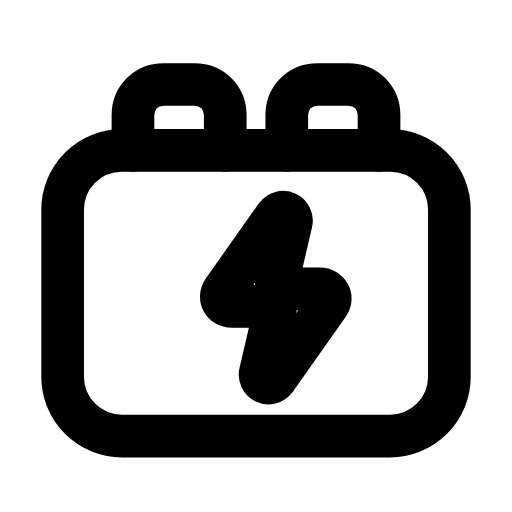
t = 0.00 s
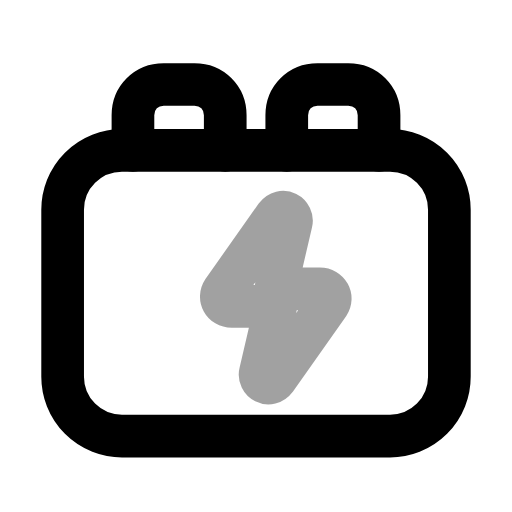
t = 0.26 s
t = 0.49 s: frame unchanged from t = 0.00 s, image omitted
t = 0.76 s: frame unchanged from t = 0.00 s, image omitted
t = 1.02 s: frame unchanged from t = 0.00 s, image omitted
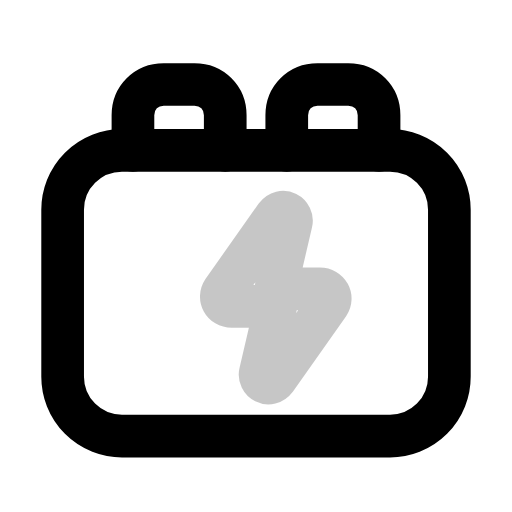
t = 1.29 s

The animated SVG that drew these frames (rendered in a browser with its animation timeline set to each time). Animation: 1 SMIL element (animate=1); one cycle of 1.55 s, repeats indefinitely.

<svg xmlns="http://www.w3.org/2000/svg" width="24" height="24" viewBox="0 0 24 24" fill="none"><g transform="translate(-0.36 -0.366) scale(1.03)"><rect stroke="currentColor" stroke-width="1.942" stroke-linecap="round" stroke-linejoin="round" fill="none" x="3.2" y="7.2" width="17.6" height="13" rx="2.7"></rect><path stroke="currentColor" stroke-width="1.942" stroke-linecap="round" stroke-linejoin="round" fill="none" d="M6.4 7.2L6.4 5.6C6.4 4.8 7 4.2 7.8 4.2L9.2 4.2C10 4.2 10.6 4.8 10.6 5.6L10.6 7.2"></path><path stroke="currentColor" stroke-width="1.942" stroke-linecap="round" stroke-linejoin="round" fill="none" d="M13.4 7.2L13.4 5.6C13.4 4.8 14 4.2 14.8 4.2L16.2 4.2C17 4.2 17.6 4.8 17.6 5.6L17.6 7.2"></path><path stroke="currentColor" stroke-width="1.942" stroke-linecap="round" stroke-linejoin="round" fill="none" d="M12.9 10.2L10.5 13.6C10.3 13.9 10.5 14.3 10.9 14.3L12.9 14.3L12.2 17.3C12.1 17.7 12.6 18 12.9 17.6L15.3 14.2C15.5 13.9 15.3 13.5 14.9 13.5L12.9 13.5L13.6 10.5C13.7 10.1 13.2 9.8 12.9 10.2Z"><animate attributeName="opacity" values="1;0.2;1;0.35;1;1;1;1;0.35;1;0.2;1;1" keyTimes="0;0.0675;0.135;0.2025;0.27;0.45;0.6;0.72;0.765;0.81;0.855;0.9;1" dur="1.55s" repeatCount="indefinite" calcMode="spline" keySplines="0.16 1 0.3 1;0.16 1 0.3 1;0.16 1 0.3 1;0.16 1 0.3 1;0.16 1 0.3 1;0.16 1 0.3 1;0.16 1 0.3 1;0.16 1 0.3 1;0.16 1 0.3 1;0.16 1 0.3 1;0.16 1 0.3 1;0.16 1 0.3 1"/></path></g></svg>
